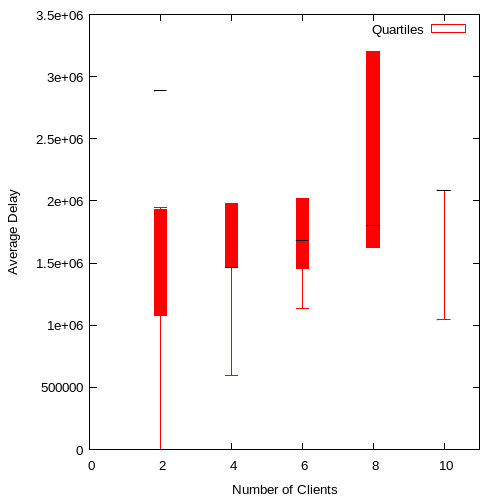

The file beside this chart, header and first rows:
2, 1944245.000000, 1.93485e+06, 2.88605e+06, 1.0754e+06, 359.500000
4, 1976382, 1.96973e+06, 1464953, 1.46724e+06, 596003
6, 1930196, 2.01903e+06, 1.67938e+06, 1.45667e+06, 1135856
8, 2064582, 3199016, 1.80346e+06, 1.62293e+06, 1625181
10, 2086278, 1.04314e+06, 2086278, 1.04314e+06, 2086278
12, 2087782, 2.11225e+06, 1737794, 1.66014e+06, 1134600
